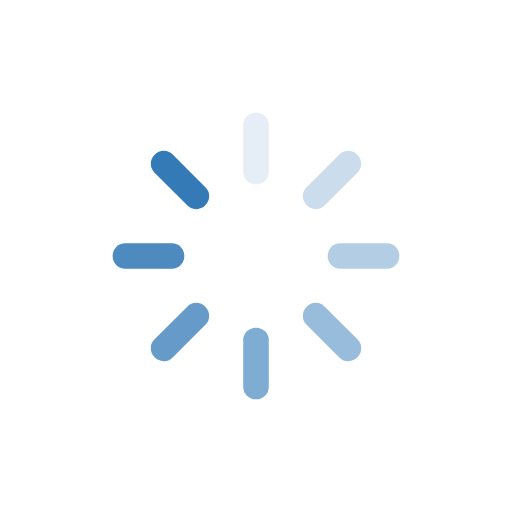
t = 0.00 s
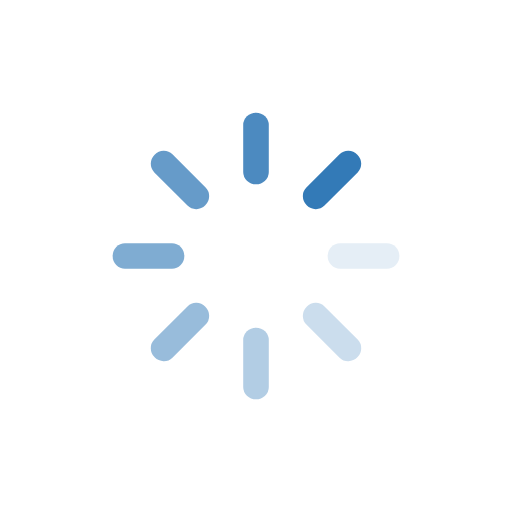
t = 0.25 s
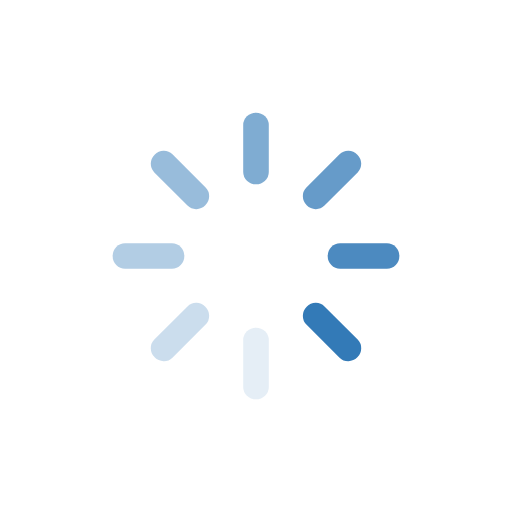
t = 0.50 s
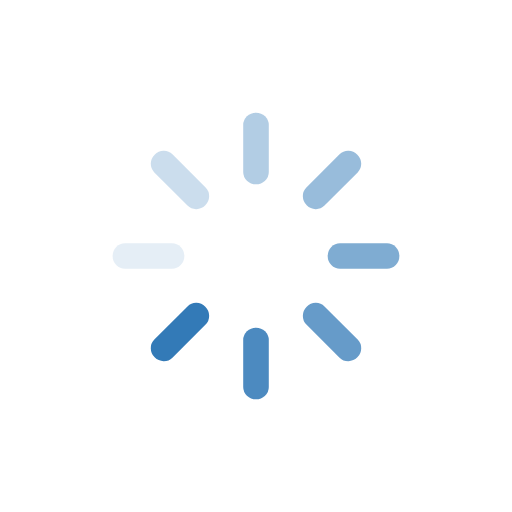
t = 0.75 s

The animated SVG that drew these frames (rendered in a browser with its animation timeline set to each time). Animation: 8 SMIL elements (animate=8); one cycle of 1.00 s, repeats indefinitely.

<svg class="lds-spinner" width="100%" height="100%" xmlns="http://www.w3.org/2000/svg" xmlns:xlink="http://www.w3.org/1999/xlink" viewBox="0 0 100 100" preserveAspectRatio="xMidYMid"><g transform="rotate(0 50 50)">
  <rect x="47.5" y="22" rx="5.2250000000000005" ry="2.42" width="5" height="14" fill="#337ab7">
    <animate attributeName="opacity" values="1;0" keyTimes="0;1" dur="1s" begin="-0.875s" repeatCount="indefinite"></animate>
  </rect>
</g><g transform="rotate(45 50 50)">
  <rect x="47.5" y="22" rx="5.2250000000000005" ry="2.42" width="5" height="14" fill="#337ab7">
    <animate attributeName="opacity" values="1;0" keyTimes="0;1" dur="1s" begin="-0.75s" repeatCount="indefinite"></animate>
  </rect>
</g><g transform="rotate(90 50 50)">
  <rect x="47.5" y="22" rx="5.2250000000000005" ry="2.42" width="5" height="14" fill="#337ab7">
    <animate attributeName="opacity" values="1;0" keyTimes="0;1" dur="1s" begin="-0.625s" repeatCount="indefinite"></animate>
  </rect>
</g><g transform="rotate(135 50 50)">
  <rect x="47.5" y="22" rx="5.2250000000000005" ry="2.42" width="5" height="14" fill="#337ab7">
    <animate attributeName="opacity" values="1;0" keyTimes="0;1" dur="1s" begin="-0.5s" repeatCount="indefinite"></animate>
  </rect>
</g><g transform="rotate(180 50 50)">
  <rect x="47.5" y="22" rx="5.2250000000000005" ry="2.42" width="5" height="14" fill="#337ab7">
    <animate attributeName="opacity" values="1;0" keyTimes="0;1" dur="1s" begin="-0.375s" repeatCount="indefinite"></animate>
  </rect>
</g><g transform="rotate(225 50 50)">
  <rect x="47.5" y="22" rx="5.2250000000000005" ry="2.42" width="5" height="14" fill="#337ab7">
    <animate attributeName="opacity" values="1;0" keyTimes="0;1" dur="1s" begin="-0.25s" repeatCount="indefinite"></animate>
  </rect>
</g><g transform="rotate(270 50 50)">
  <rect x="47.5" y="22" rx="5.2250000000000005" ry="2.42" width="5" height="14" fill="#337ab7">
    <animate attributeName="opacity" values="1;0" keyTimes="0;1" dur="1s" begin="-0.125s" repeatCount="indefinite"></animate>
  </rect>
</g><g transform="rotate(315 50 50)">
  <rect x="47.5" y="22" rx="5.2250000000000005" ry="2.42" width="5" height="14" fill="#337ab7">
    <animate attributeName="opacity" values="1;0" keyTimes="0;1" dur="1s" begin="0s" repeatCount="indefinite"></animate>
  </rect>
</g></svg>
